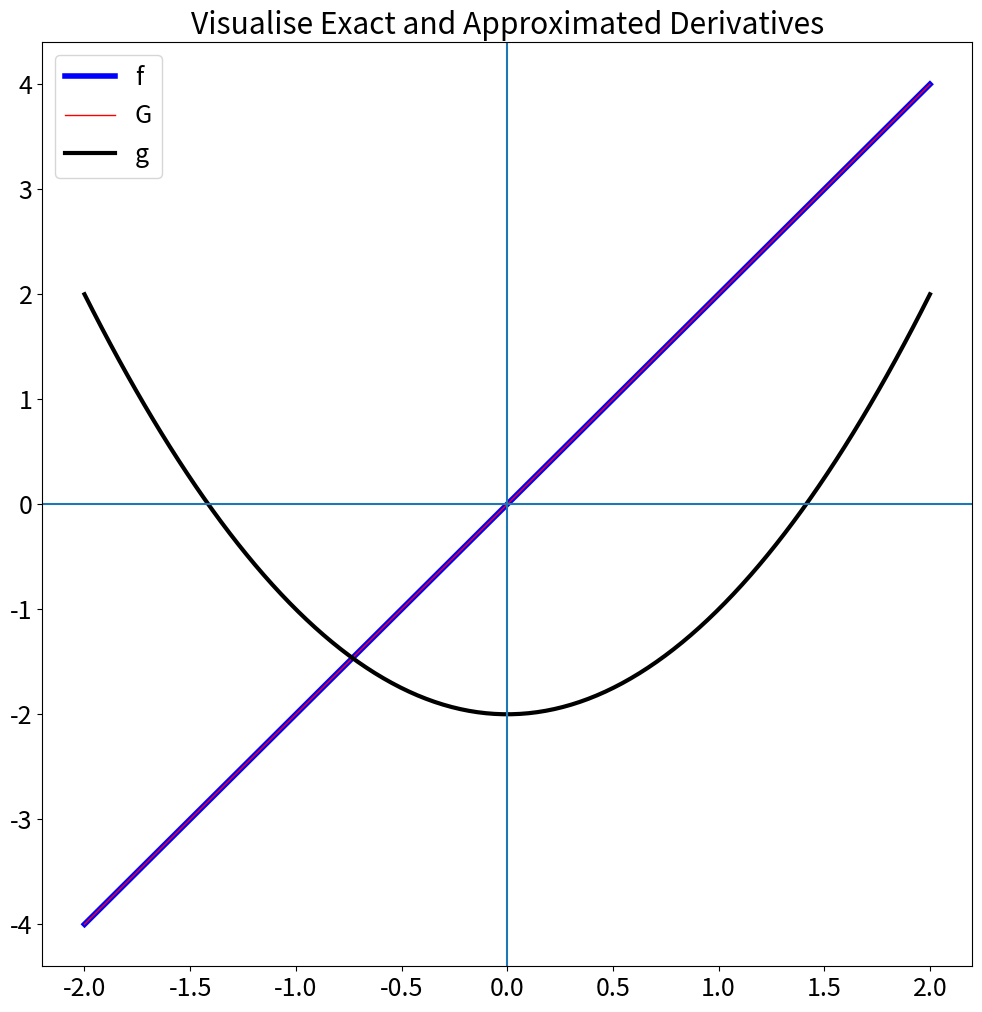

Python code for this plot:
# We All Float Down Here!
import numpy as np, matplotlib.pyplot as plt
from math import * 

# The Zero Ditchotomy
def di(f, a, b, d = 1e-16):
    if abs(f(a)) <= d:
        return a
    if abs(f(b)) <= d:
        return b
    while abs(a - b) > d:
        mid = (a + b) / 2
        if mid == a or mid == b: return mid
        # print(a, mid, b, abs(a-b), f(mid))
        if abs(f(mid)) <= d:
            return mid
        elif f(a) * f(mid) > 0:
            a = mid
        else:
            b = mid

# Recursive version
def di2(f, a, b, d = 1e-16):
    if abs(f(a)) <= d:
        return a
    if abs(f(b)) <= d:
        return b
    if abs(a - b) <= d:
        return a
    mid = (a + b) / 2
    if mid == a or mid == b: return mid
    if abs(f(mid)) <= d:
        return mid
    if f(a) * f(mid) > 0:
        return di2(f, mid, b, d)
    else:
        return di2(f, a, mid, d)

def g(x): return x ** 2 - 2

print(di(g, 1, 2))
print(di2(g, 1, 2))
print()

# This Is All Very Derirative...
def f(x): return 2 * x

def deriv(f, x, h = 0.01):
    return (f(x + h) - f(x - h)) / (2 * h)

def fderiv(f, h = 0.01):
    return lambda x: deriv(f, x, h)

G = fderiv(g)

def test_deriv():
    print(" x   f(x)  G(x)        f(x) - G(x)")
    x = -2.0
    while x <= 2.05:
        print("%4.1f %5.2f %5.2f   %.17f" % (x, f(x), G(x), f(x) - G(x)))
        x += 0.1

# test_deriv()

x = np.linspace(-2, 2, 100)
npf = f(x)
npg = g(x)
npG = G(x)

plt.figure(figsize = (12, 12))
plt.rcParams.update({'font.size': 18})

plt.plot(x, npf, 'b', label = 'f', linewidth = 4)
plt.plot(x, npG, 'r', label = 'G', linewidth = 1)
plt.plot(x, npg, 'black', label = 'g', linewidth = 3)

plt.title("Visualise Exact and Approximated Derivatives")
plt.legend(loc = 'best')
plt.axvline(0)
plt.axhline(0)

# plt.show()

def newton(f, x, eps = 1e-15):
    # print(fderiv(f)(x))
    while abs(f(x)) >= eps:
        assert fderiv(f)(x) != 0.0, "Cannot find root in this case!"
        print(x)
        x = x - (f(x) / fderiv(f)(x))
    return x

res = newton(g, 1)

print(res)
print(sqrt(2) - res)
print()